Run: headless pygame with SDL's dummy video driver; simulated clock (each Clock.tick advances the game by its frame time, no real sleeping); random seed 0; keys injected as events and as key.get_pressed() state; no mouse input.
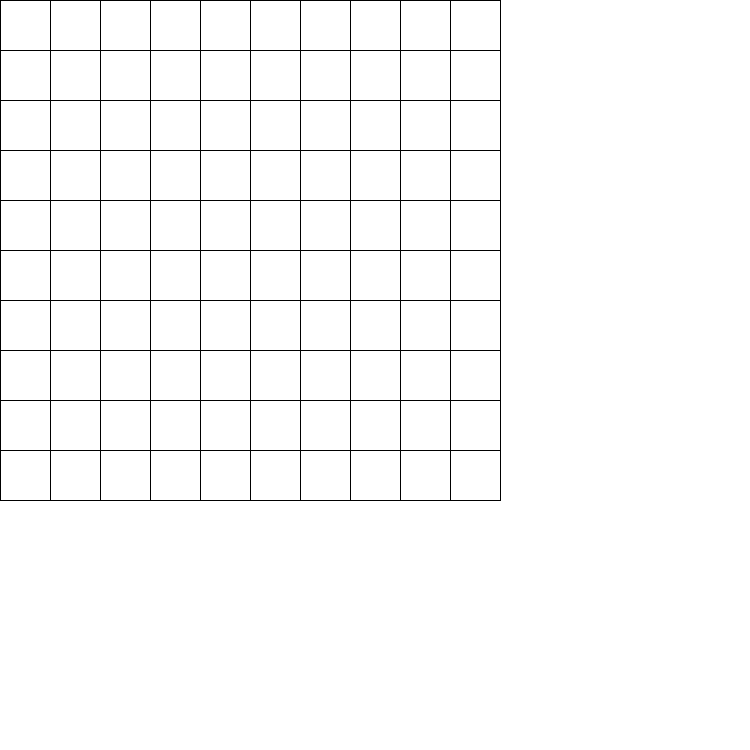
Frame 1 of 4 · flips 1–60 · no input
Frame 2 of 4 · flips 61–180 · tapped SPACE, RETURN · held RIGHT (→), D · screen unchanged from frame 1, image omitted
Frame 3 of 4 · flips 181–300 · held DOWN (↓), S · screen unchanged from frame 2, image omitted
Frame 4 of 4 · flips 301–420 · held LEFT (←), A, UP (↑), W · screen unchanged from frame 3, image omitted

The pygame program that drew these frames:

import pygame
import pygame.gfxdraw

# Define constants for the game
BOARD_SIZE = 10
CELL_SIZE = 50
SCREEN_WIDTH = 750
SCREEN_HEIGHT = 750
WHITE = (255, 255, 255)
LINE_COLOR = (0, 0, 0)

# Initialize pygame
pygame.init()

# Set up the screen
screen = pygame.display.set_mode((SCREEN_WIDTH, SCREEN_HEIGHT))
pygame.display.set_caption("BattleShip Game")

# Function to draw the grid
def draw_grid():
    # Draw horizontal lines
    for i in range(BOARD_SIZE + 1):
        pygame.draw.line(screen, LINE_COLOR, (CELL_SIZE * i, 0), (CELL_SIZE * i, BOARD_SIZE * CELL_SIZE))
    # Draw vertical lines
    for i in range(BOARD_SIZE + 1):
        pygame.draw.line(screen, LINE_COLOR, (0, CELL_SIZE * i), (BOARD_SIZE * CELL_SIZE, CELL_SIZE * i))

# Function to render the board for a player
def draw_board():
    screen.fill(WHITE)  # Fill the screen with white
    draw_grid()  # Draw the grid on the screen
    pygame.display.flip()

def main():
    draw_board()

    running = True
    while running:
        for event in pygame.event.get():
            if event.type == pygame.QUIT:
                running = False
            if event.type == pygame.KEYDOWN:
                if event.key == pygame.K_ESCAPE:
                    running = False
        pygame.display.flip()

    pygame.quit()

if __name__ == "__main__":
    main()
